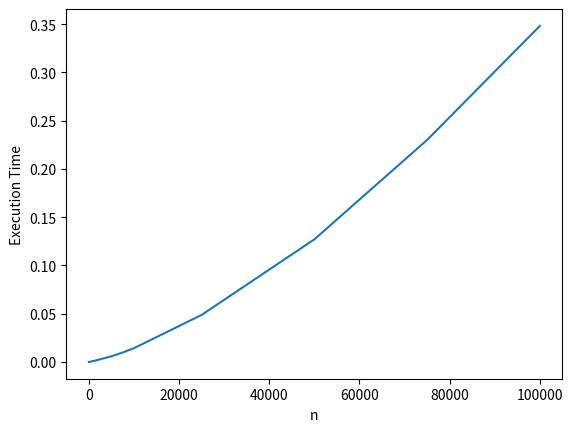

The matplotlib source for this figure:
import random
import timeit

import matplotlib.pyplot as plt
import pandas as pd

from tqdm import tqdm


class Point:
    '''Creates a Point in 2D Plane with x-coordinate and y-coordinate

    Methods:
        __init__: Initializes the x and y coordinate of a Point
        __str__: Returns a String conversion of a Point
        __rept__: Returns a String Representation of a Point
        __iter__: Returns a Iterable object
    '''

    def __init__(self, x: int, y: int) -> None:
        """Initializes the X and Y Coordinate of a Point

        Args:
            x (int): X-Coordinate
            y (int): Y-Coordinate
        """

        self.x = x
        self.y = y

    def __str__(self) -> str:
        """Returns a String conversion of a Point

        Returns:
            str: String of Point(x, y)
        """
        return f'Point({self.x}, {self.y})'

    def __repr__(self) -> str:
        """Returns a String Representation of a Point

        Returns:
            str: String of Point(x, y)
        """
        return f'Point({self.x}, {self.y})'

    def __iter__(self) -> iter:
        """Returns a Iterable object

        Returns:
            iter: Iterable(x, y)
        """
        return iter((self.x, self.y))


class ParetoOptimalStaircase:

    @staticmethod
    def plot_staircase(points: list[Point]) -> None:
        """Plots the staircare of pareto-optimal points

        Args:
            points (list[Point]): List of Points to plot
        """

        x, y = zip(*points)

        plt.scatter(x, y, color='blue')
        plt.step(x, y, where='post', color='red')

        plt.xlabel('X')
        plt.ylabel('Y')

        plt.title('Pareto Optimal Staircase')
        plt.show()

    @staticmethod
    def merge_staircases(left_staircase: list[Point], right_staircase: list[Point]) -> list[Point]:
        """Merges the two Staircase in a merge sort fashion but based on the y-coordinate.

        Args:
            left_staircase (list[Point]): Left Half Optimal Staircase
            right_staircase (list[Point]): Right Half Optimal Staircase

        Returns:
            list[Point]: Pareto-Optimal Points (Appended with Non-Pareto Optimal Points)
        """

        merged_staircase = []
        idx_i = idx_j = 0

        while idx_i < len(left_staircase) and idx_j < len(right_staircase):
            left_point = left_staircase[idx_i]
            right_point = right_staircase[idx_j]

            if left_point.y >= right_point.y:
                merged_staircase.append(left_point)
                idx_i += 1

            else:
                merged_staircase.append(right_point)
                idx_j += 1

        merged_staircase.extend(left_staircase[idx_i:])
        merged_staircase.extend(right_staircase[idx_j:])

        return merged_staircase

    @staticmethod
    def compute_staircase(P: list[Point]) -> list[Point]:
        """Computes the Pareto Optimal Staircase in a divide and conquer fashion.

        Args:
            P (list[Point]): List of Points

        Returns:
            list[Point]: List of Pareto-Optimal Points
        """

        if len(P) <= 1:
            return P

        mid = len(P) // 2
        left_half = P[:mid]
        right_half = P[mid:]

        left_staircase = ParetoOptimalStaircase.compute_staircase(left_half)
        right_staircase = ParetoOptimalStaircase.compute_staircase(right_half)

        return ParetoOptimalStaircase.merge_staircases(left_staircase, right_staircase)


if __name__ == '__main__':

    n_list = list(
        map(lambda x: int(x), [1E1 // 4, 1E1 // 2, 3 * 1E1 // 4, 1E1, 1E2 // 4, 1E2 // 2, 3 * 1E2 // 4, 1E2, 1E3 // 4, 1E3 // 2,
                               3 * 1E3 // 4, 1E3, 1E4 // 4, 1E4 // 2, 3 * 1E4 // 4, 1E4, 1E5 // 4, 1E5 // 2, 3 * 1E5 // 4, 1E5]))
    time_list = []

    for n in tqdm(n_list):
        print(f'Running for n={n}')

        points = [Point(random.randint(0, n), random.randint(0, n))
                  for _ in range(n)]

        points.sort(key=lambda point: (-point.x, -point.y))

        start_time = timeit.default_timer()
        staircase = ParetoOptimalStaircase.compute_staircase(points)
        end_time = timeit.default_timer()

        # Code Snippet to filter only the Pareto Optimal Points appended with non-pareto-optimal points
        idx = 1

        while idx < len(staircase):
            if not staircase[idx - 1].x > staircase[idx].x:
                idx += 1
            break

        staircase = staircase[:idx]
        time_list.append((end_time - start_time))

        print(f'Running time - {time_list[-1]} Units')

    pd.DataFrame({'n_list': n_list, 'time': time_list}).to_csv(
        './experimental_time_list.csv', index=False)

    plt.xlabel('n')
    plt.ylabel('Execution Time')
    plt.plot(n_list, time_list)
    plt.show()
